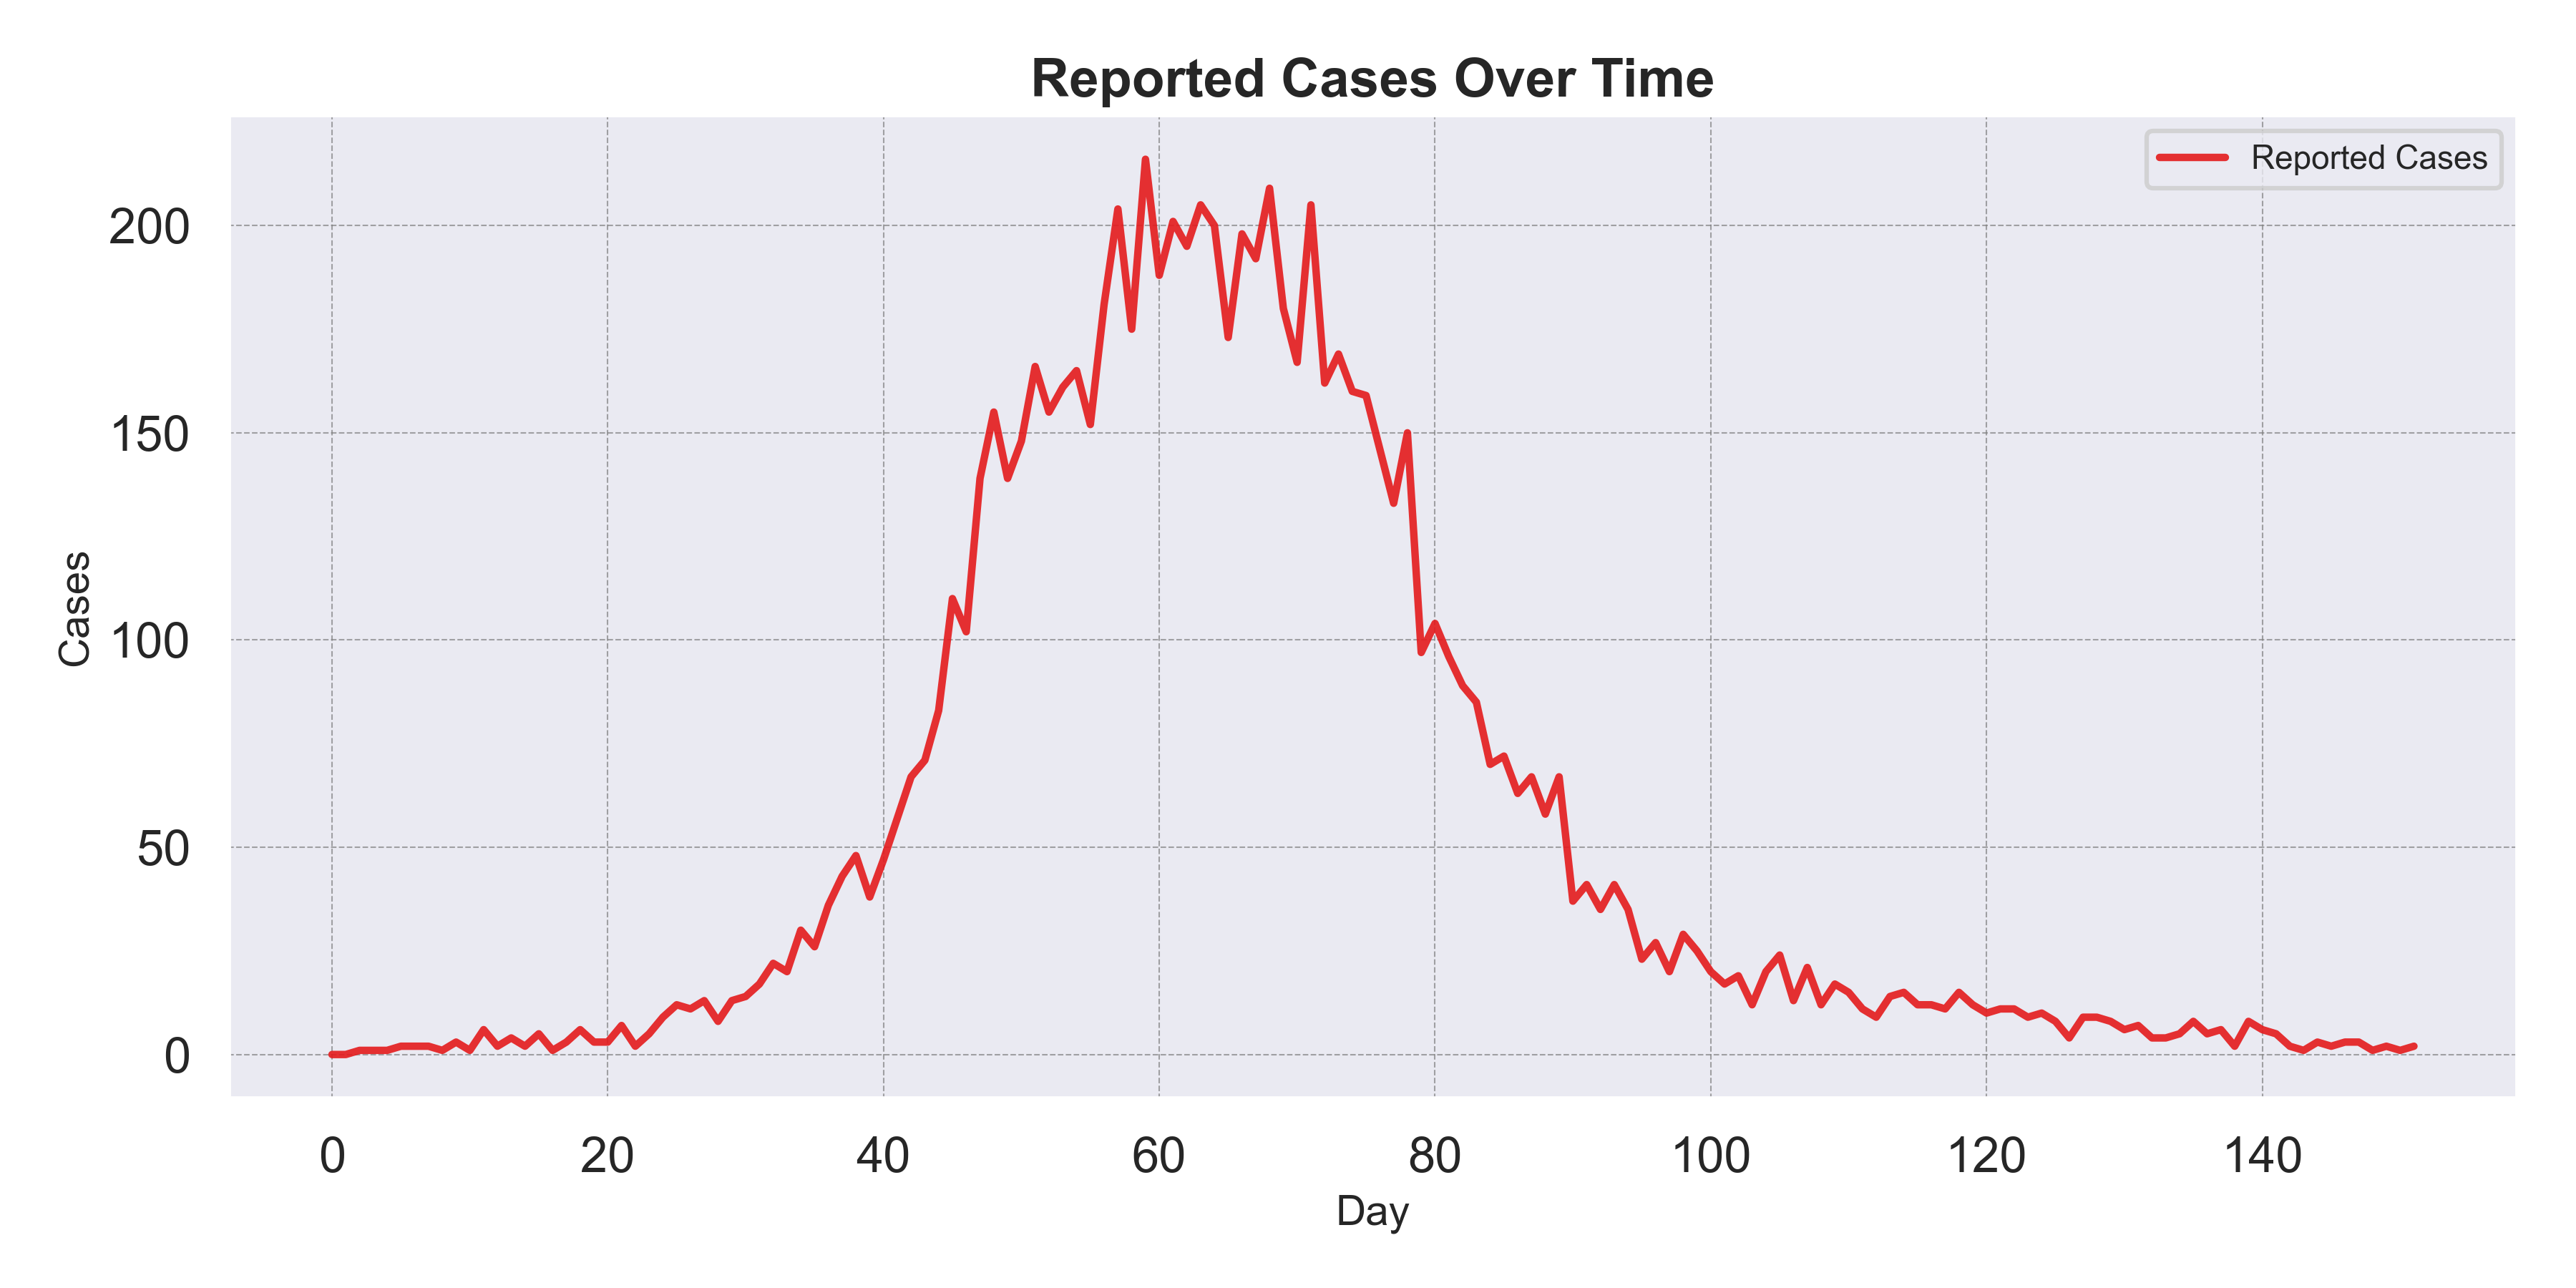

Data behind this chart, as committed beside it:
Day, Reported_Cases
0, 0
1, 0
2, 1
3, 1
4, 1
5, 2
6, 2
7, 2
8, 1
9, 3
10, 1
11, 6
12, 2
13, 4
14, 2
15, 5
16, 1
17, 3
18, 6
19, 3
20, 3
21, 7
22, 2
23, 5
24, 9
25, 12
26, 11
27, 13
28, 8
29, 13
30, 14
31, 17
32, 22
33, 20
34, 30
35, 26
36, 36
37, 43
38, 48
39, 38
40, 47
41, 57
42, 67
43, 71
44, 83
45, 110
46, 102
47, 139
48, 155
49, 139
50, 148
51, 166
52, 155
53, 161
54, 165
55, 152
56, 181
57, 204
58, 175
59, 216
... 92 more rows
